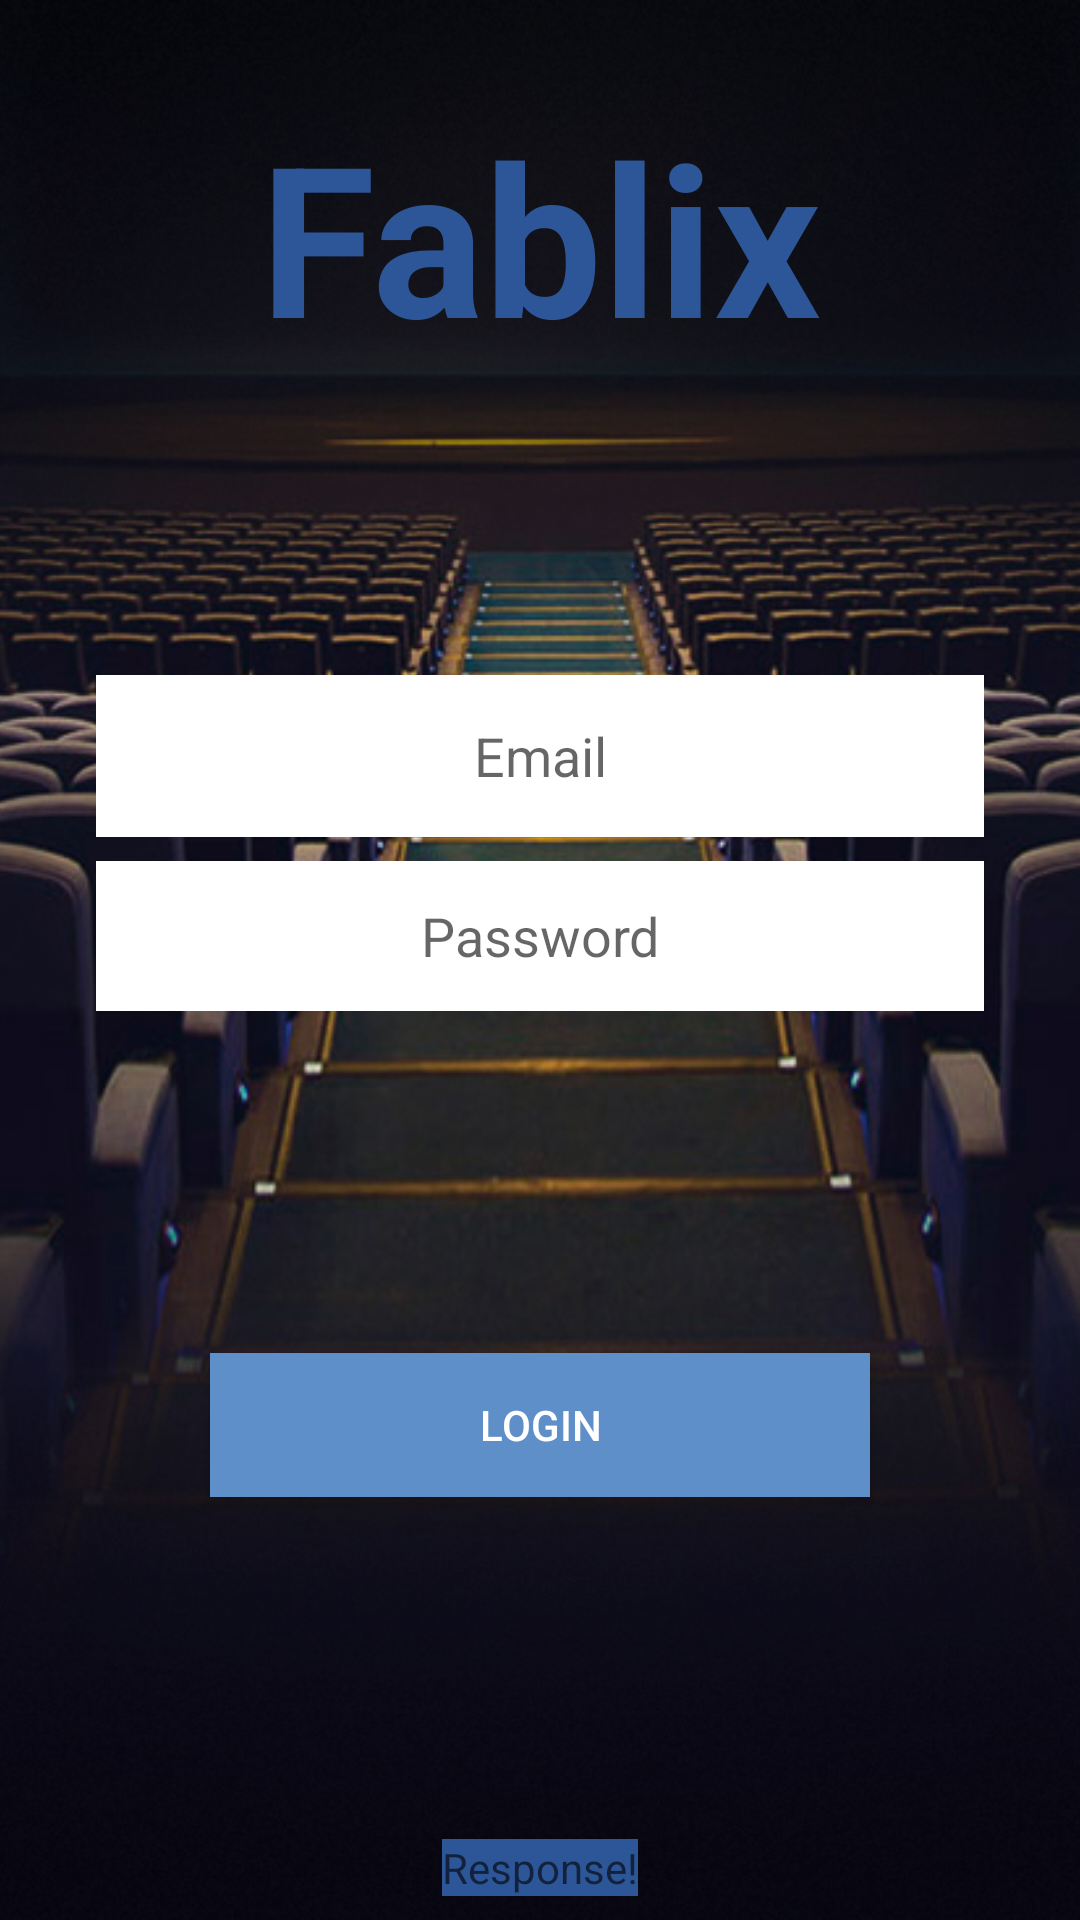

Android layout source for this screen:
<!-- AndroidManifest.xml: application theme AppTheme -->
<!-- res/layout/activity_login.xml -->
<?xml version="1.0" encoding="utf-8"?>
<android.support.constraint.ConstraintLayout
    xmlns:android="http://schemas.android.com/apk/res/android"
    xmlns:app="http://schemas.android.com/apk/res-auto"
    xmlns:tools="http://schemas.android.com/tools"
    android:id="@+id/fabflixET"
    android:layout_width="match_parent"
    android:layout_height="match_parent"
    android:background="@color/dark_display">


    <ImageView
        android:id="@+id/ImageView_LoginBackground"
        android:scaleType="centerCrop"
        android:layout_width="0dp"
        android:layout_height="0dp"
        app:layout_constraintBottom_toBottomOf="parent"
        app:layout_constraintEnd_toEndOf="parent"
        app:layout_constraintStart_toStartOf="parent"
        app:layout_constraintTop_toTopOf="parent"
        app:srcCompat="@drawable/image_login_background" />

    <TextView
        android:id="@+id/titleET"
        android:layout_width="wrap_content"
        android:layout_height="wrap_content"
        android:layout_marginStart="8dp"
        android:layout_marginTop="32dp"
        android:layout_marginEnd="8dp"
        android:text="@string/fabflix"
        android:textAlignment="center"
        android:textColor="@color/water"
        android:textColorLink="@color/colorAccent"
        android:textSize="70sp"
        android:textStyle="bold"
        app:layout_constraintEnd_toEndOf="parent"
        app:layout_constraintStart_toStartOf="parent"
        app:layout_constraintTop_toTopOf="parent" />

    <EditText
        android:id="@+id/passwordET"
        android:layout_width="0dp"
        android:layout_height="50dp"
        android:layout_marginStart="32dp"
        android:layout_marginTop="8dp"
        android:layout_marginEnd="32dp"
        android:background="@color/light"
        android:ems="10"
        android:hint="@string/password"
        android:importantForAutofill="no"
        android:inputType="textPassword"
        android:textAlignment="center"
        app:layout_constraintEnd_toEndOf="parent"
        app:layout_constraintStart_toStartOf="parent"
        app:layout_constraintTop_toBottomOf="@+id/emailET"
        tools:targetApi="o" />

    <Button
        android:id="@+id/loginBtn"
        android:layout_width="0dp"
        android:layout_height="wrap_content"
        android:layout_marginStart="70dp"
        android:layout_marginTop="32dp"
        android:layout_marginEnd="70dp"
        android:layout_marginBottom="32dp"
        android:background="@color/sky"
        android:textColor="@color/light"
        android:onClick="connectToTomcat"
        android:text="@string/login"
        app:layout_constraintBottom_toTopOf="@+id/resView"
        app:layout_constraintEnd_toEndOf="parent"
        app:layout_constraintHorizontal_bias="0.494"
        app:layout_constraintStart_toStartOf="parent"
        app:layout_constraintTop_toBottomOf="@+id/passwordET" />

    <EditText
        android:id="@+id/emailET"
        android:layout_width="0dp"
        android:layout_height="54dp"
        android:layout_marginStart="32dp"
        android:layout_marginTop="100dp"
        android:layout_marginEnd="32dp"
        android:background="@color/light"
        android:ems="10"
        android:hint="@string/email"
        android:importantForAutofill="no"
        android:inputType="textEmailAddress"
        android:textAlignment="center"
        app:layout_constraintEnd_toEndOf="parent"
        app:layout_constraintHorizontal_bias="0.47"
        app:layout_constraintStart_toStartOf="parent"
        app:layout_constraintTop_toBottomOf="@+id/titleET"
        tools:targetApi="o" />

    <TextView
        android:id="@+id/resView"
        android:layout_width="wrap_content"
        android:layout_height="wrap_content"
        android:layout_marginStart="90dp"
        android:layout_marginEnd="90dp"
        android:layout_marginBottom="8dp"
        android:background="@color/water"
        android:hint="Response!"
        app:layout_constraintBottom_toBottomOf="parent"
        app:layout_constraintEnd_toEndOf="parent"
        app:layout_constraintStart_toStartOf="parent" />

</android.support.constraint.ConstraintLayout>
<!-- resources referenced by this layout -->
<resources>
  <color name="colorAccent">#D81B60</color>
  <color name="dark_display">#3C3F41</color>
  <color name="light">#FFFFFF</color>
  <color name="sky">#5F8FC9</color>
  <color name="water">#2D5698</color>
  <!-- drawable image_login_background: jpg bitmap (drawable, 487563 bytes) -->
  <string name="email">Email</string>
  <string name="fabflix">Fablix</string>
  <string name="login">Login</string>
  <string name="password">Password</string>
  <style name="AppTheme" parent="Theme.AppCompat.Light.DarkActionBar">
          
          <item name="colorPrimary">@color/colorPrimary</item>
          <item name="colorPrimaryDark">@color/colorPrimaryDark</item>
          <item name="colorAccent">@color/colorAccent</item>
      </style>
  <color name="colorPrimary">#008577</color>
  <color name="colorPrimaryDark">#00574B</color>
</resources>
